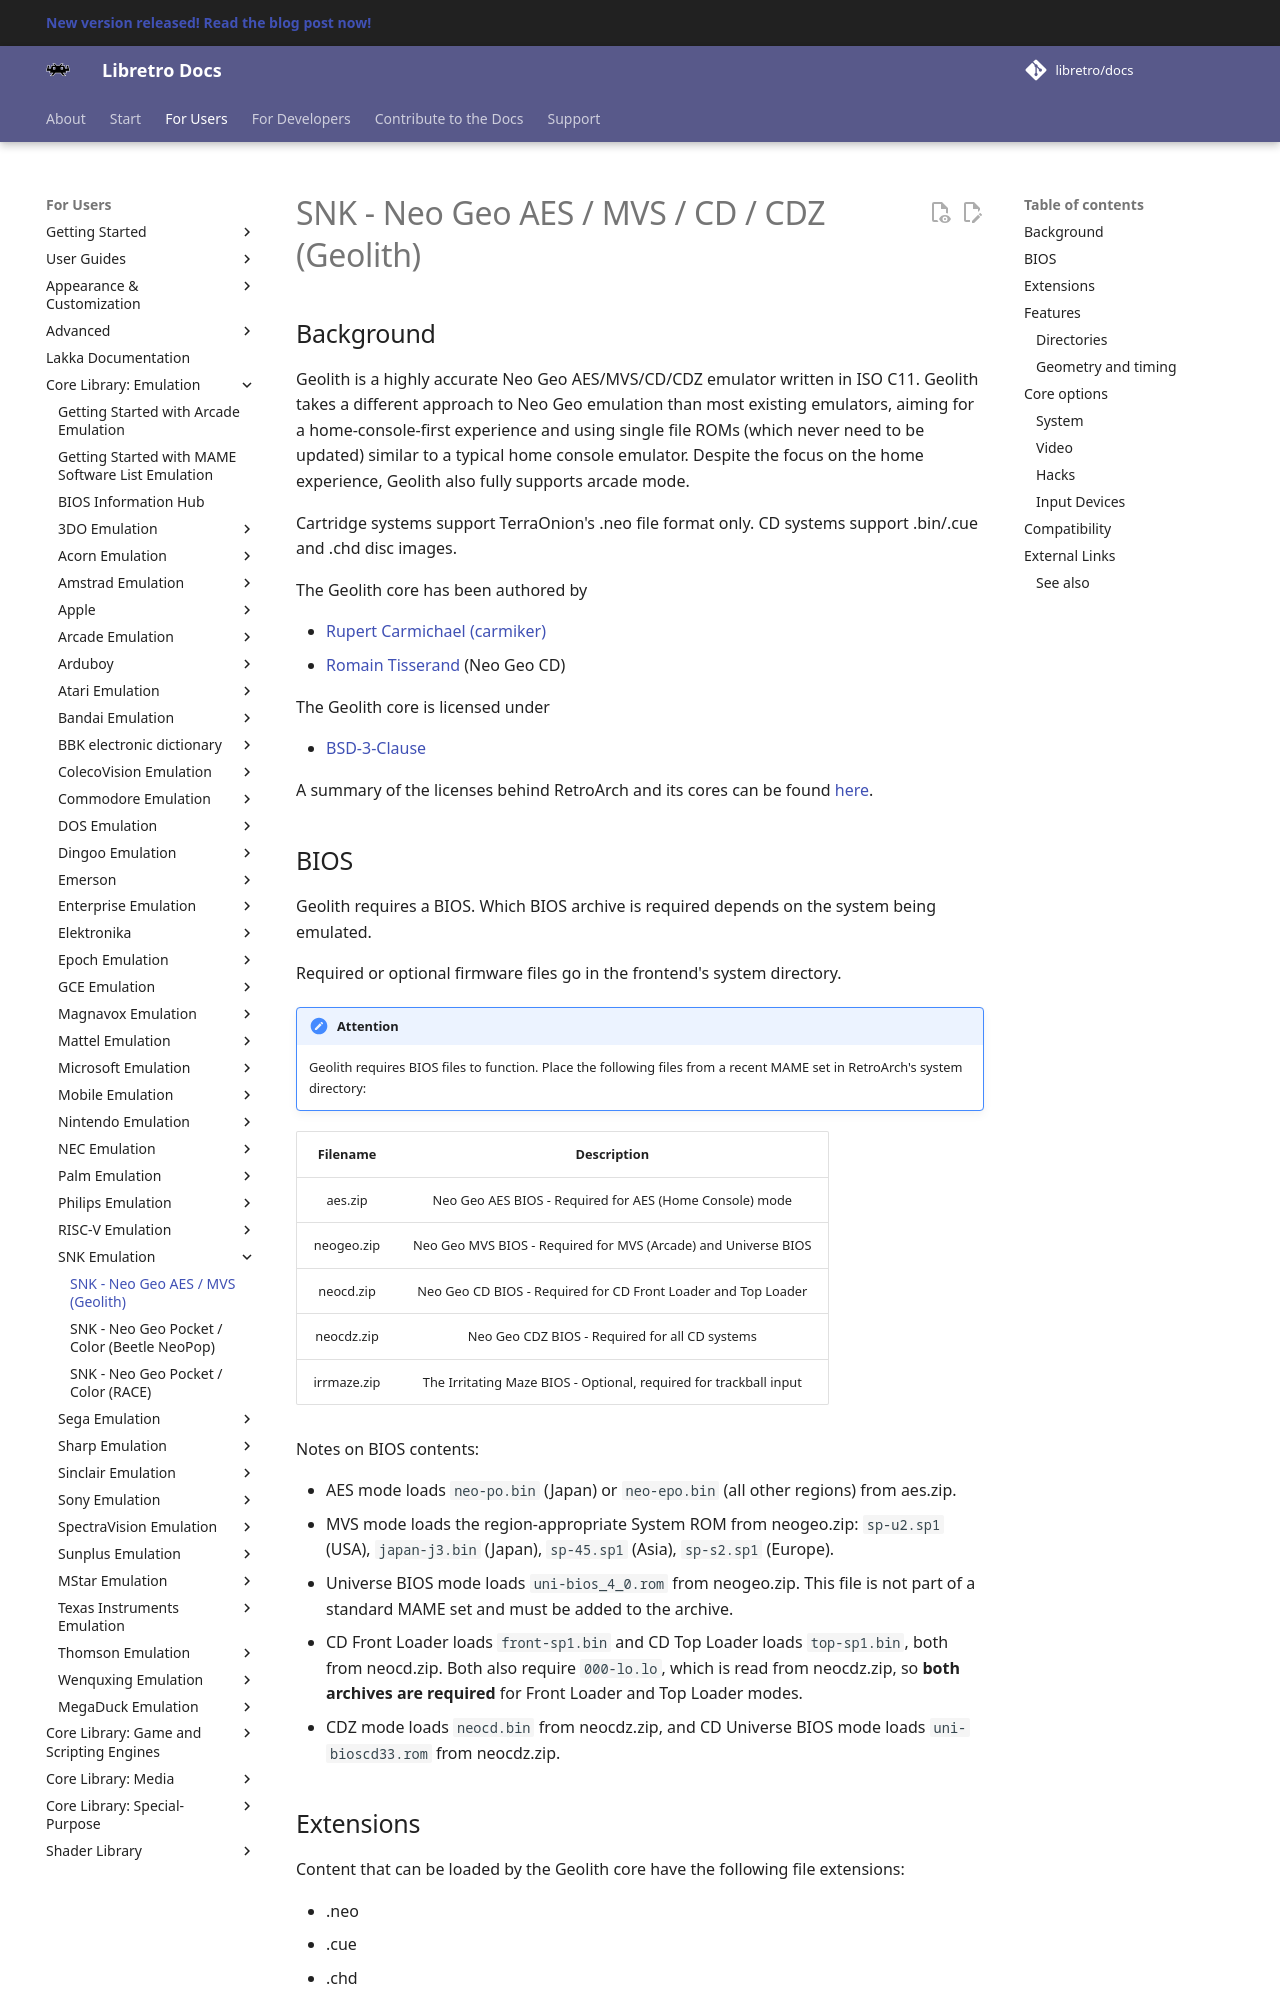

repository: carmiker/docs · page: library/geolith/index.html · generator: mkdocs

# SNK - Neo Geo AES / MVS / CD / CDZ (Geolith)

## Background

Geolith is a highly accurate Neo Geo AES/MVS/CD/CDZ emulator written in ISO C11. Geolith takes a different approach to Neo Geo emulation than most existing emulators, aiming for a home-console-first experience and using single file ROMs (which never need to be updated) similar to a typical home console emulator. Despite the focus on the home experience, Geolith also fully supports arcade mode.

Cartridge systems support TerraOnion's .neo file format only. CD systems support .bin/.cue and .chd disc images.

The Geolith core has been authored by

- [Rupert Carmichael (carmiker)](https://github.com/carmiker)
- [Romain Tisserand](https://github.com/rtissera) (Neo Geo CD)

The Geolith core is licensed under

- [BSD-3-Clause](https://github.com/libretro/geolith-libretro/blob/master/LICENSE)

A summary of the licenses behind RetroArch and its cores can be found [here](../development/licenses.md).
